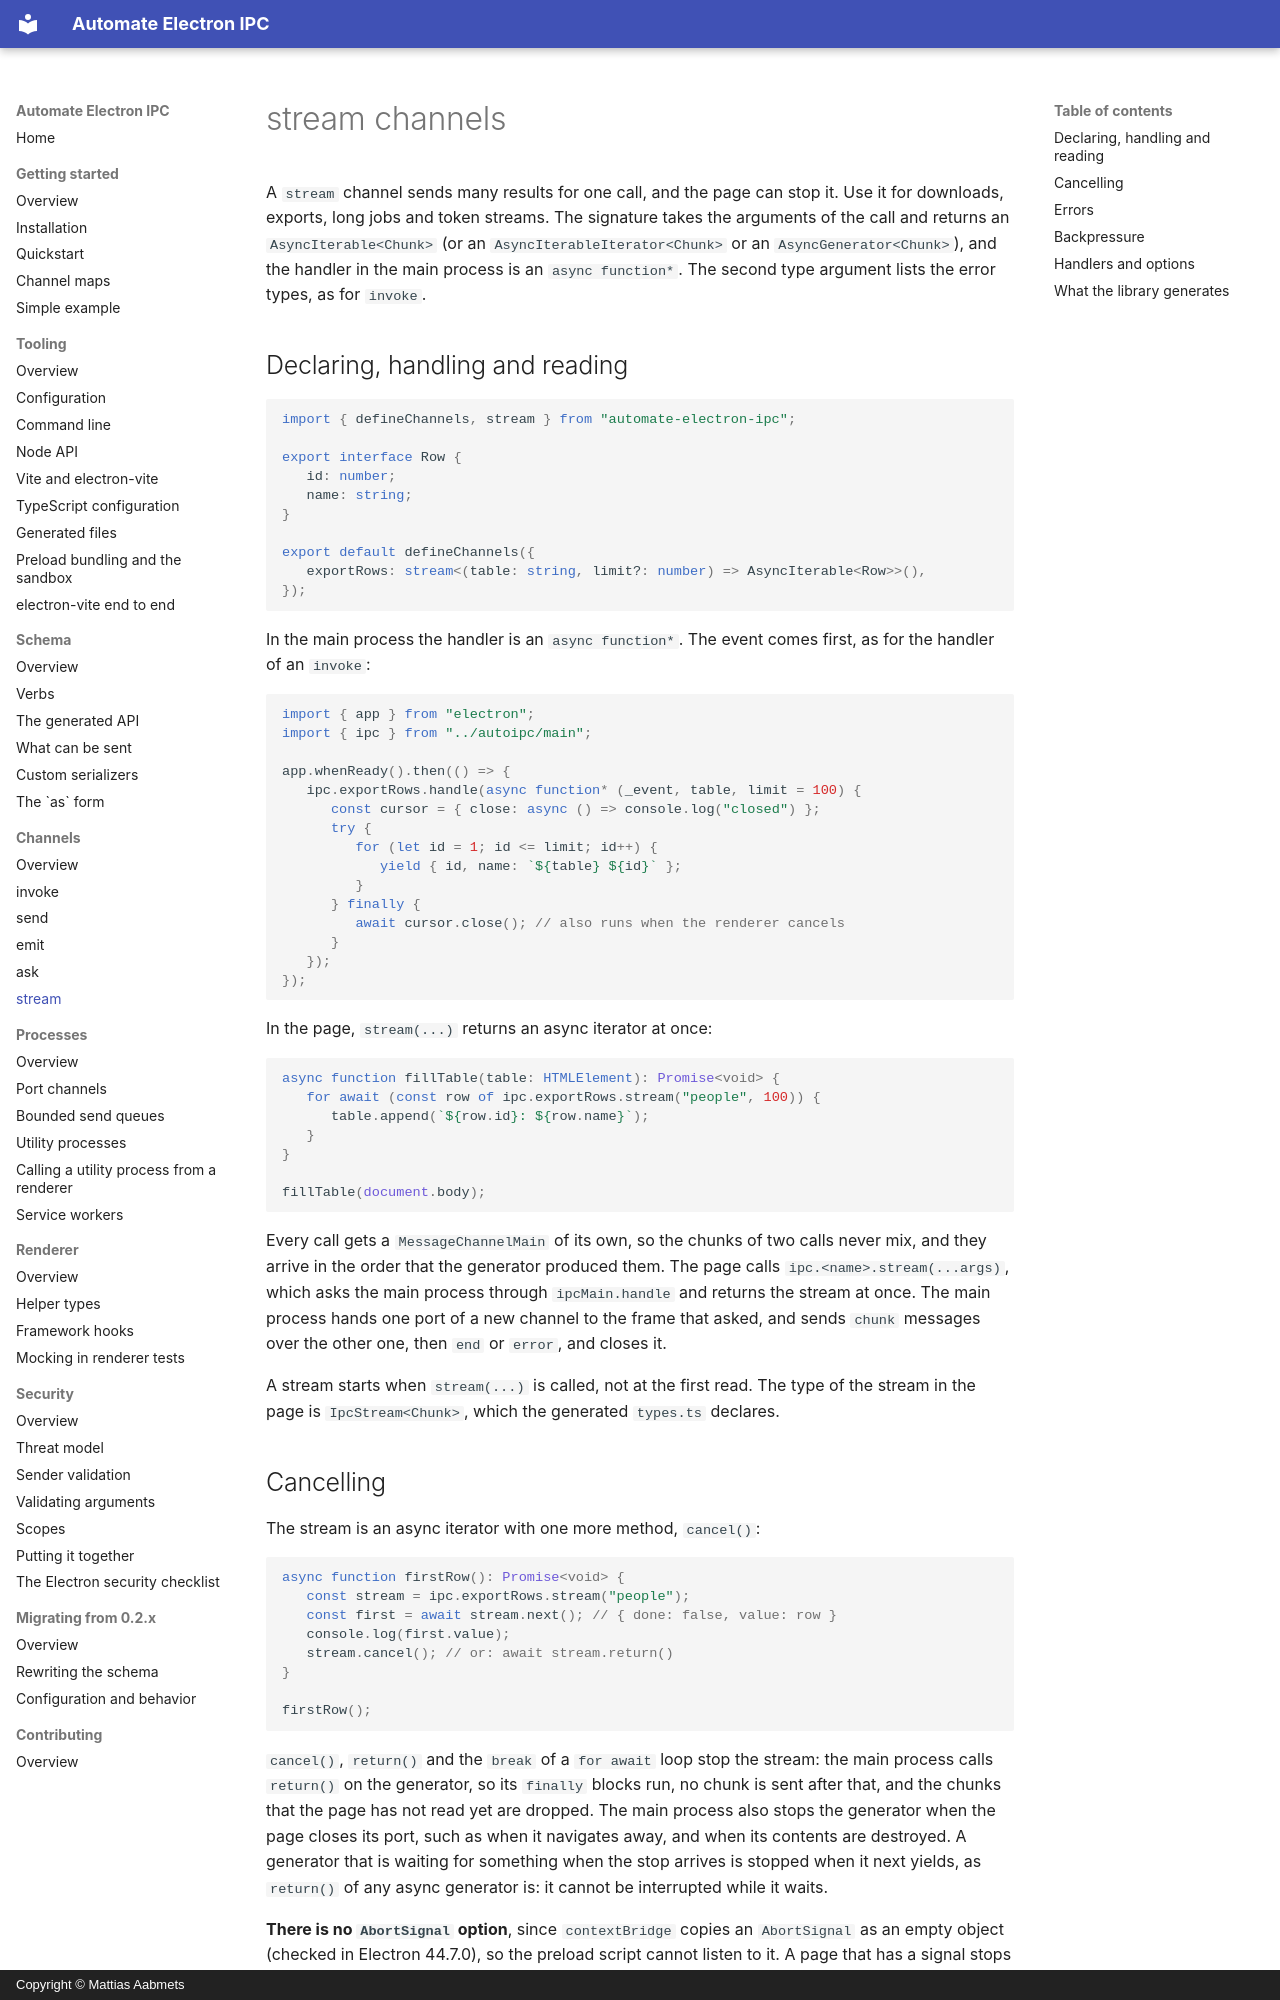

repository: aabmets/automate-electron-ipc · page: channels/stream/index.html · generator: mkdocs · copyright: Copyright © Mattias Aabmets

# stream channels

A `stream` channel sends many results for one call, and the page can stop it. Use it for downloads,
exports, long jobs and token streams. The signature takes the arguments of the call and returns an
`AsyncIterable<Chunk>` (or an `AsyncIterableIterator<Chunk>` or an `AsyncGenerator<Chunk>`), and the
handler in the main process is an `async function*`. The second type argument lists the error types, as
for `invoke`.

## Declaring, handling and reading

<!-- readme-example: kind-stream src/autoipc/schema.ts -->
```ts
import { defineChannels, stream } from "automate-electron-ipc";

export interface Row {
   id: number;
   name: string;
}

export default defineChannels({
   exportRows: stream<(table: string, limit?: number) => AsyncIterable<Row>>(),
});
```

In the main process the handler is an `async function*`. The event comes first, as for the handler of
an `invoke`:

<!-- readme-example: kind-stream src/main/index.ts -->
```ts
import { app } from "electron";
import { ipc } from "../autoipc/main";

app.whenReady().then(() => {
   ipc.exportRows.handle(async function* (_event, table, limit = 100) {
      const cursor = { close: async () => console.log("closed") };
      try {
         for (let id = 1; id <= limit; id++) {
            yield { id, name: `${table} ${id}` };
         }
      } finally {
         await cursor.close(); // also runs when the renderer cancels
      }
   });
});
```

In the page, `stream(...)` returns an async iterator at once:

<!-- readme-example: kind-stream src/renderer/app.ts -->
```ts
async function fillTable(table: HTMLElement): Promise<void> {
   for await (const row of ipc.exportRows.stream("people", 100)) {
      table.append(`${row.id}: ${row.name}`);
   }
}

fillTable(document.body);
```

Every call gets a `MessageChannelMain` of its own, so the chunks of two calls never mix, and they arrive in
the order that the generator produced them. The page calls `ipc.<name>.stream(...args)`, which asks the
main process through `ipcMain.handle` and returns the stream at once. The main process hands one port of a
new channel to the frame that asked, and sends `chunk` messages over the other one, then `end` or
`error`, and closes it.

A stream starts when `stream(...)` is called, not at the first read. The type of the stream in the page is
`IpcStream<Chunk>`, which the generated `types.ts` declares.

## Cancelling

The stream is an async iterator with one more method, `cancel()`:

<!-- readme-example: kind-stream src/renderer/cancel.ts -->
```ts
async function firstRow(): Promise<void> {
   const stream = ipc.exportRows.stream("people");
   const first = await stream.next(); // { done: false, value: row }
   console.log(first.value);
   stream.cancel(); // or: await stream.return()
}

firstRow();
```

`cancel()`, `return()` and the `break` of a `for await` loop stop the stream: the main process calls
`return()` on the generator, so its `finally` blocks run, no chunk is sent after that, and the chunks
that the page has not read yet are dropped. The main process also stops the generator when the page
closes its port, such as when it navigates away, and when its contents are destroyed. A generator that is
waiting for something when the stop arrives is stopped when it next yields, as `return()` of any async
generator is: it cannot be interrupted while it waits.

**There is no `AbortSignal` option**, since `contextBridge` copies an `AbortSignal` as an empty
object (checked in Electron 44.7.0), so the preload script cannot listen to it. A page that has a
signal stops the stream itself:

<!-- readme-example: kind-stream src/renderer/abort.ts -->
```ts
function exportUntilAborted(signal: AbortSignal): void {
   const stream = ipc.exportRows.stream("people");
   signal.addEventListener("abort", () => stream.cancel(), { once: true });
}

exportUntilAborted(new AbortController().signal);
```
